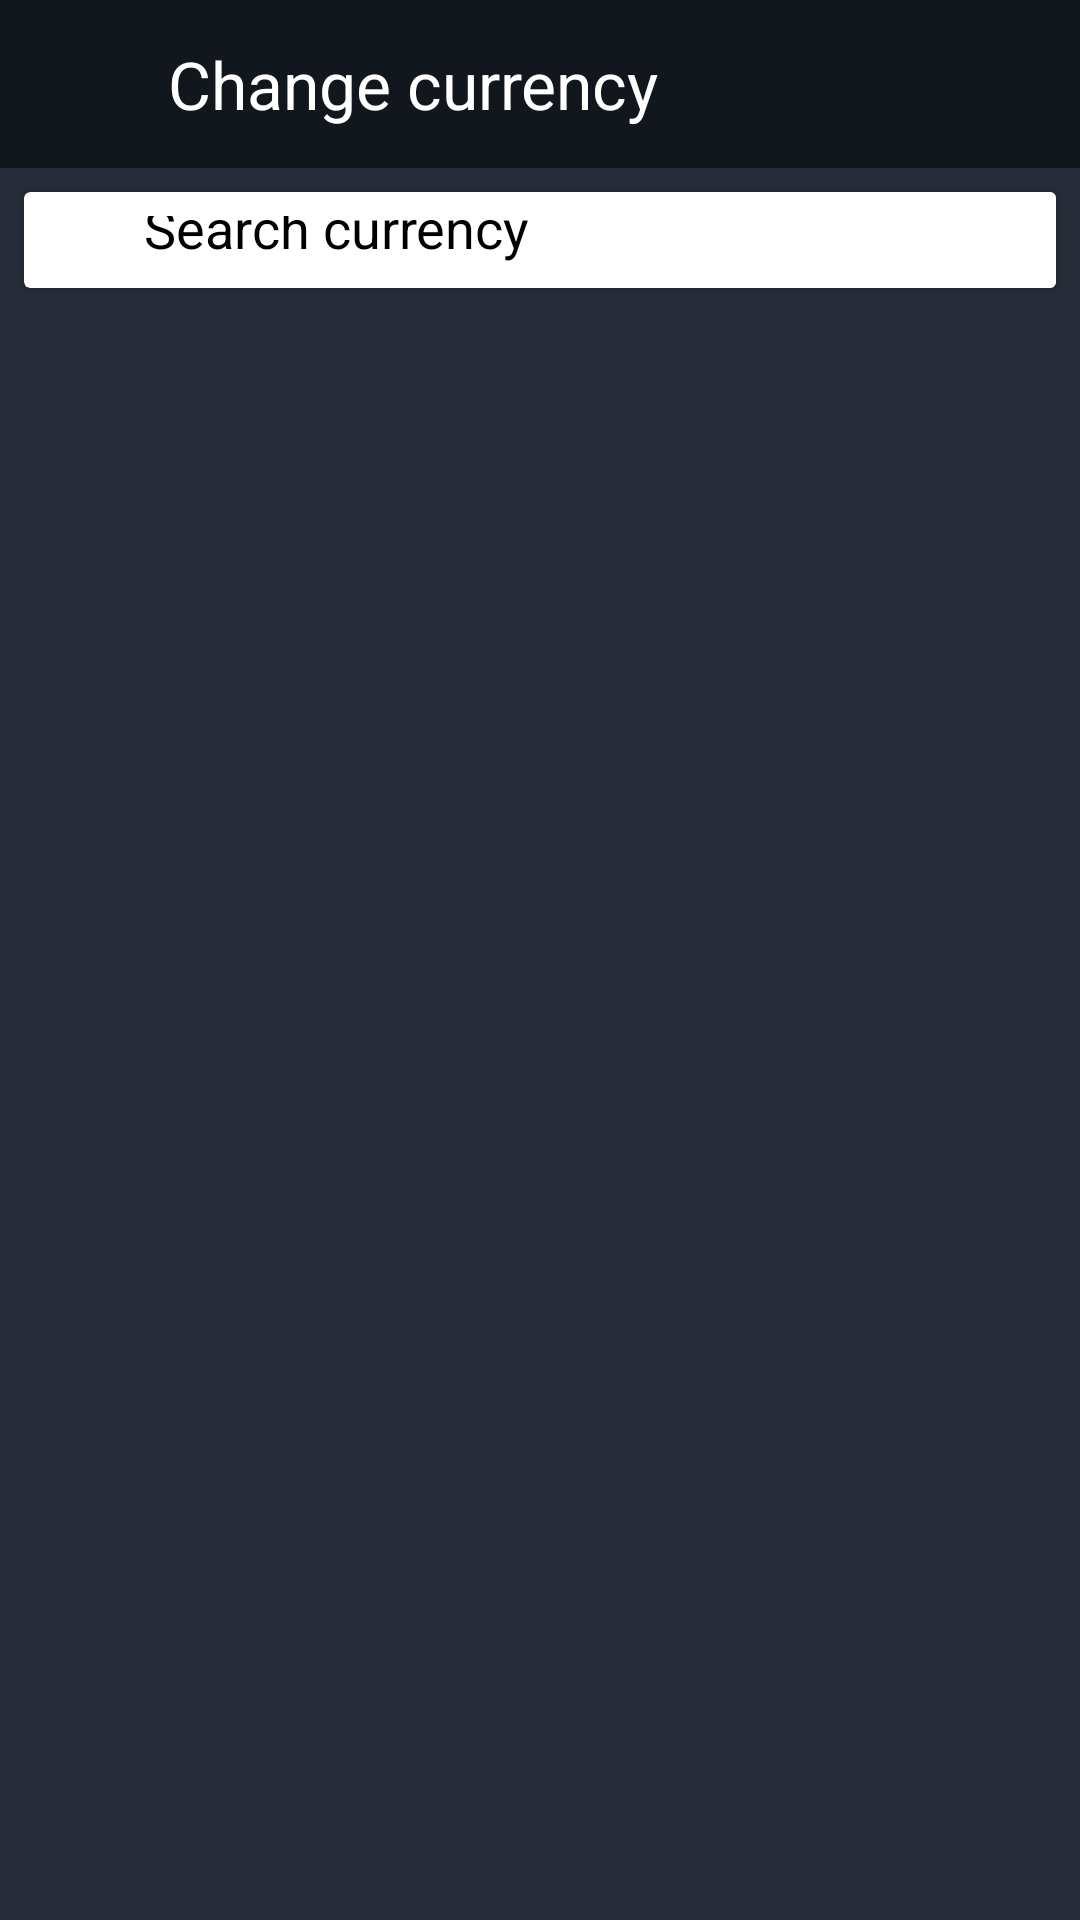

This screen was rendered from an Android layout file. Write that file and the resources it references.
<!-- AndroidManifest.xml: application theme AppTheme -->
<!-- res/layout/activity_values_list.xml -->
<?xml version="1.0" encoding="utf-8"?>
<LinearLayout xmlns:android="http://schemas.android.com/apk/res/android"
    xmlns:tools="http://schemas.android.com/tools"
    android:layout_width="match_parent"
    android:layout_height="match_parent"
    android:background="@color/bgColor"
    android:orientation="vertical"
    tools:context=".activities.ValuesListActivity">

    <androidx.appcompat.widget.Toolbar
        android:layout_width="match_parent"
        android:layout_height="?actionBarSize"
        android:background="@color/colorPrimaryDark">

        <ImageButton
            android:id="@+id/back_to_converter_btn"
            android:layout_width="wrap_content"
            android:layout_height="wrap_content"
            android:backgroundTint="@color/colorPrimaryDark"
            android:src="@drawable/ic_arrow_back_black_24dp" />

        <TextView
            android:layout_width="wrap_content"
            android:layout_height="wrap_content"
            android:gravity="start"
            android:paddingLeft="16dp"
            android:text="@string/change_currency"
            android:textColor="#FFF"
            android:textSize="22sp" />


    </androidx.appcompat.widget.Toolbar>


    <androidx.cardview.widget.CardView
        android:layout_width="match_parent"
        android:layout_height="wrap_content"
        android:layout_margin="8dp">


        <LinearLayout
            android:layout_width="match_parent"
            android:layout_height="match_parent"
            android:orientation="horizontal">

            <ImageView
                android:layout_width="wrap_content"
                android:layout_height="wrap_content"
                android:layout_gravity="center_vertical"
                android:padding="16dp"
                android:src="@drawable/ic_search_black_24dp"/>

            <EditText
                android:layout_width="match_parent"
                android:layout_height="match_parent"
                android:id="@+id/search_txt"
                android:background="#FFF"
                android:hint="@string/search_currency"
                android:textColorHint="#000"
                android:padding="8dp"
                android:gravity="center_vertical"/>

        </LinearLayout>
    </androidx.cardview.widget.CardView>

    <androidx.recyclerview.widget.RecyclerView
        android:id="@+id/rv"
        android:layout_width="match_parent"
        android:layout_height="wrap_content" />


</LinearLayout>
<!-- resources referenced by this layout -->
<resources>
  <color name="bgColor">#262D38</color>
  <color name="colorPrimaryDark">#12171D</color>
  <string name="change_currency">Change currency</string>
  <string name="search_currency">Search currency</string>
  <style name="AppTheme" parent="Theme.MaterialComponents.Light.NoActionBar">
          
          <item name="colorPrimary">@color/colorPrimary</item>
          <item name="colorPrimaryDark">@color/colorPrimaryDark</item>
          <item name="colorAccent">@color/colorAccent</item>
      </style>
  <color name="colorPrimary">#737474</color>
  <color name="colorAccent">#BFBFBF</color>
</resources>
